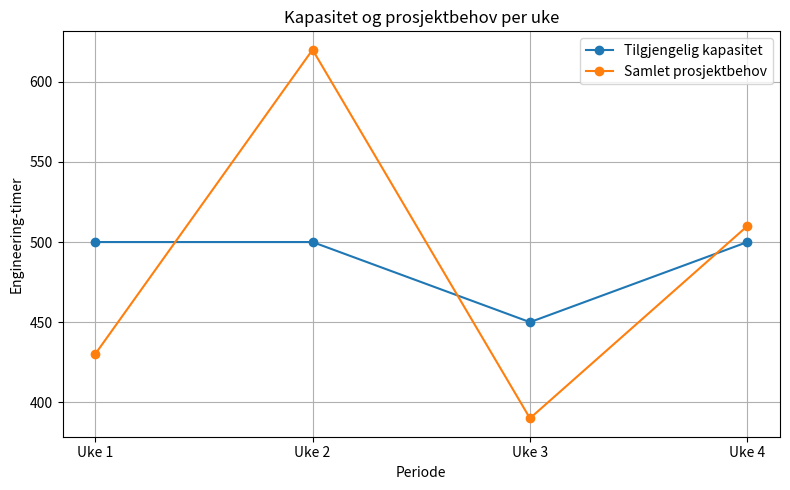

Write Python code to recreate this figure.
import pandas as pd
import matplotlib.pyplot as plt

data = {
    "Uke": ["Uke 1", "Uke 2", "Uke 3", "Uke 4"],
    "Tilgjengelig kapasitet": [500, 500, 450, 500],
    "Samlet prosjektbehov": [430, 620, 390, 510]
}

df = pd.DataFrame(data)

df["Ressursutnyttelse (%)"] = (
    df["Samlet prosjektbehov"] / df["Tilgjengelig kapasitet"] * 100
).round(1)

df["Status"] = df.apply(
    lambda row: "Forsinkelsesrisiko"
    if row["Samlet prosjektbehov"] > row["Tilgjengelig kapasitet"]
    else "OK",
    axis=1
)

print(df)

plt.figure(figsize=(8, 5))
plt.plot(df["Uke"], df["Tilgjengelig kapasitet"], marker="o", label="Tilgjengelig kapasitet")
plt.plot(df["Uke"], df["Samlet prosjektbehov"], marker="o", label="Samlet prosjektbehov")
plt.xlabel("Periode")
plt.ylabel("Engineering-timer")
plt.title("Kapasitet og prosjektbehov per uke")
plt.legend()
plt.grid(True)
plt.tight_layout()
plt.savefig("kapasitet_vs_behov.png")
plt.show()
kapasitet = 500

prosjekter = {
    "A": 250,
    "B": 180,
    "C": 150
}

gjenstaende = kapasitet

for navn, behov in prosjekter.items():
    tildelt = min(behov, gjenstaende)
    gjenstaende -= tildelt

    print(
        f"Prosjekt {navn}: "
        f"Behov={behov}, "
        f"Tildelt={tildelt}"
    )

print(f"Ubrukt kapasitet: {gjenstaende}")
